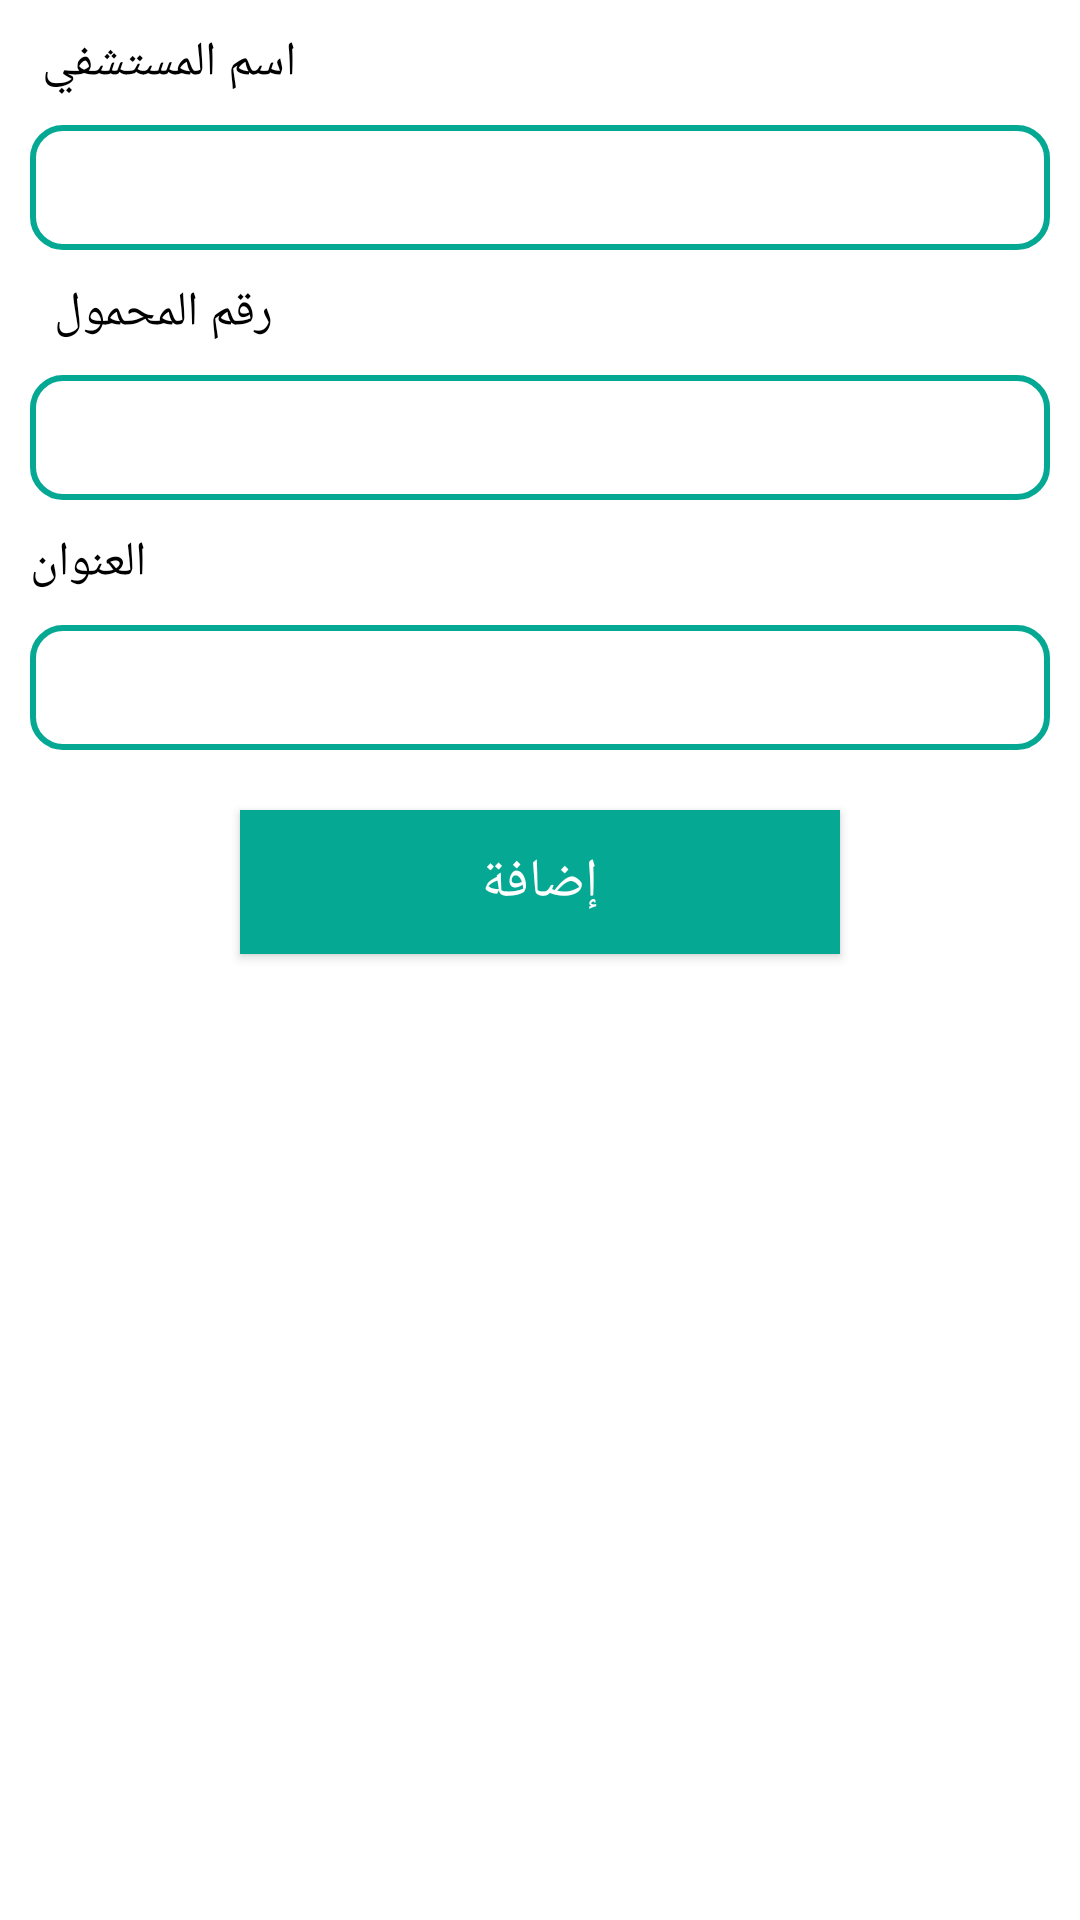

Reconstruct the res/layout file that produces this screen, plus the resources it refers to.
<!-- AndroidManifest.xml: application theme Theme.Booking -->
<!-- res/layout/activity_hospital_info.xml -->
<?xml version="1.0" encoding="utf-8"?>
<RelativeLayout xmlns:android="http://schemas.android.com/apk/res/android"
    xmlns:app="http://schemas.android.com/apk/res-auto"
    xmlns:tools="http://schemas.android.com/tools"
    android:layout_width="match_parent"
    android:layout_height="match_parent"
    tools:context=".hospital.hospital_info"
    android:background="@color/white">
    <LinearLayout
        android:layout_width="match_parent"
        android:layout_height="match_parent"
        android:orientation="vertical"
        android:background="@color/white">
    <TextView
        android:layout_width="wrap_content"
        android:layout_height="wrap_content"
        android:textSize="16dp"
        android:textColor="@color/black"
        android:text="اسم المستشفي "
        android:layout_margin="10dp"
        >
    </TextView>
    <EditText
        android:layout_width="match_parent"
        android:layout_height="wrap_content"
        android:textColor="@color/black"
        android:background="@drawable/edittext_shaps"
        android:textSize="16dp"
        android:id="@+id/hospital_info_name"
        android:textColorHint="@color/black"
        android:layout_marginRight="10dp"
        android:layout_marginLeft="10dp"
        android:padding="10dp"
        >
    </EditText>
    <TextView
        android:layout_width="wrap_content"
        android:layout_height="wrap_content"
        android:textSize="16dp"
        android:textColor="@color/black"
        android:text="رقم المحمول  "
        android:layout_margin="10dp"
        >
    </TextView>
    <EditText
        android:layout_width="match_parent"
        android:layout_height="wrap_content"
        android:textColor="@color/black"
        android:background="@drawable/edittext_shaps"
        android:textSize="16dp"
        android:hint=""
        android:id="@+id/hospital_info_phone"
        android:inputType="phone"
        android:textColorHint="@color/black"
        android:layout_marginRight="10dp"
        android:layout_marginLeft="10dp"
        android:padding="10dp"
        >
    </EditText>
    <TextView
        android:layout_width="wrap_content"
        android:layout_height="wrap_content"
        android:textSize="16dp"
        android:textColor="@color/black"
        android:text="العنوان"
        android:layout_margin="10dp"
        >
    </TextView>
    <EditText
        android:layout_width="match_parent"
        android:layout_height="wrap_content"
        android:textColor="@color/black"
        android:background="@drawable/edittext_shaps"
        android:textSize="16dp"
        android:id="@+id/hospital_info_address"
        android:inputType="textMultiLine"
        android:textColorHint="@color/black"
        android:layout_marginRight="10dp"
        android:layout_marginLeft="10dp"
        android:padding="10dp"
        >
    </EditText>
        <androidx.appcompat.widget.AppCompatButton
            android:layout_width="200dp"
            android:layout_height="wrap_content"
            android:text="إضافة"
            android:layout_marginTop="20dp"
            android:textSize="18dp"
            android:layout_gravity="center"
            android:textColor="@color/white"
            android:background="@color/color1"
            android:id="@+id/hospital_add_profile_data"
            >
        </androidx.appcompat.widget.AppCompatButton>
    </LinearLayout>
</RelativeLayout>
<!-- resources referenced by this layout -->
<resources>
  <color name="black">#FF000000</color>
  <color name="color1">#05a893</color>
  <color name="white">#FFFFFFFF</color>
  <!-- drawable edittext_shaps (drawable) -->
  <?xml version="1.0" encoding="utf-8"?>
  <shape xmlns:android="http://schemas.android.com/apk/res/android">
      <corners android:radius="10dp"
          >
      </corners>
      <stroke android:width="2dp"
          android:color="@color/color1"
          >
      </stroke>
  </shape>
  <style name="Theme.Booking" parent="Theme.MaterialComponents.DayNight.NoActionBar">
          
          <item name="colorPrimary">@color/color1</item>
          <item name="colorPrimaryVariant">@color/color1</item>
          <item name="colorOnPrimary">@color/white</item>
          
          <item name="colorSecondary">@color/teal_200</item>
          <item name="colorSecondaryVariant">@color/teal_700</item>
          <item name="colorOnSecondary">@color/black</item>
          
          <item name="android:statusBarColor" tools:targetApi="l">?attr/colorPrimaryVariant</item>
          
      </style>
  <color name="teal_200">#FF03DAC5</color>
  <color name="teal_700">#FF018786</color>
</resources>
